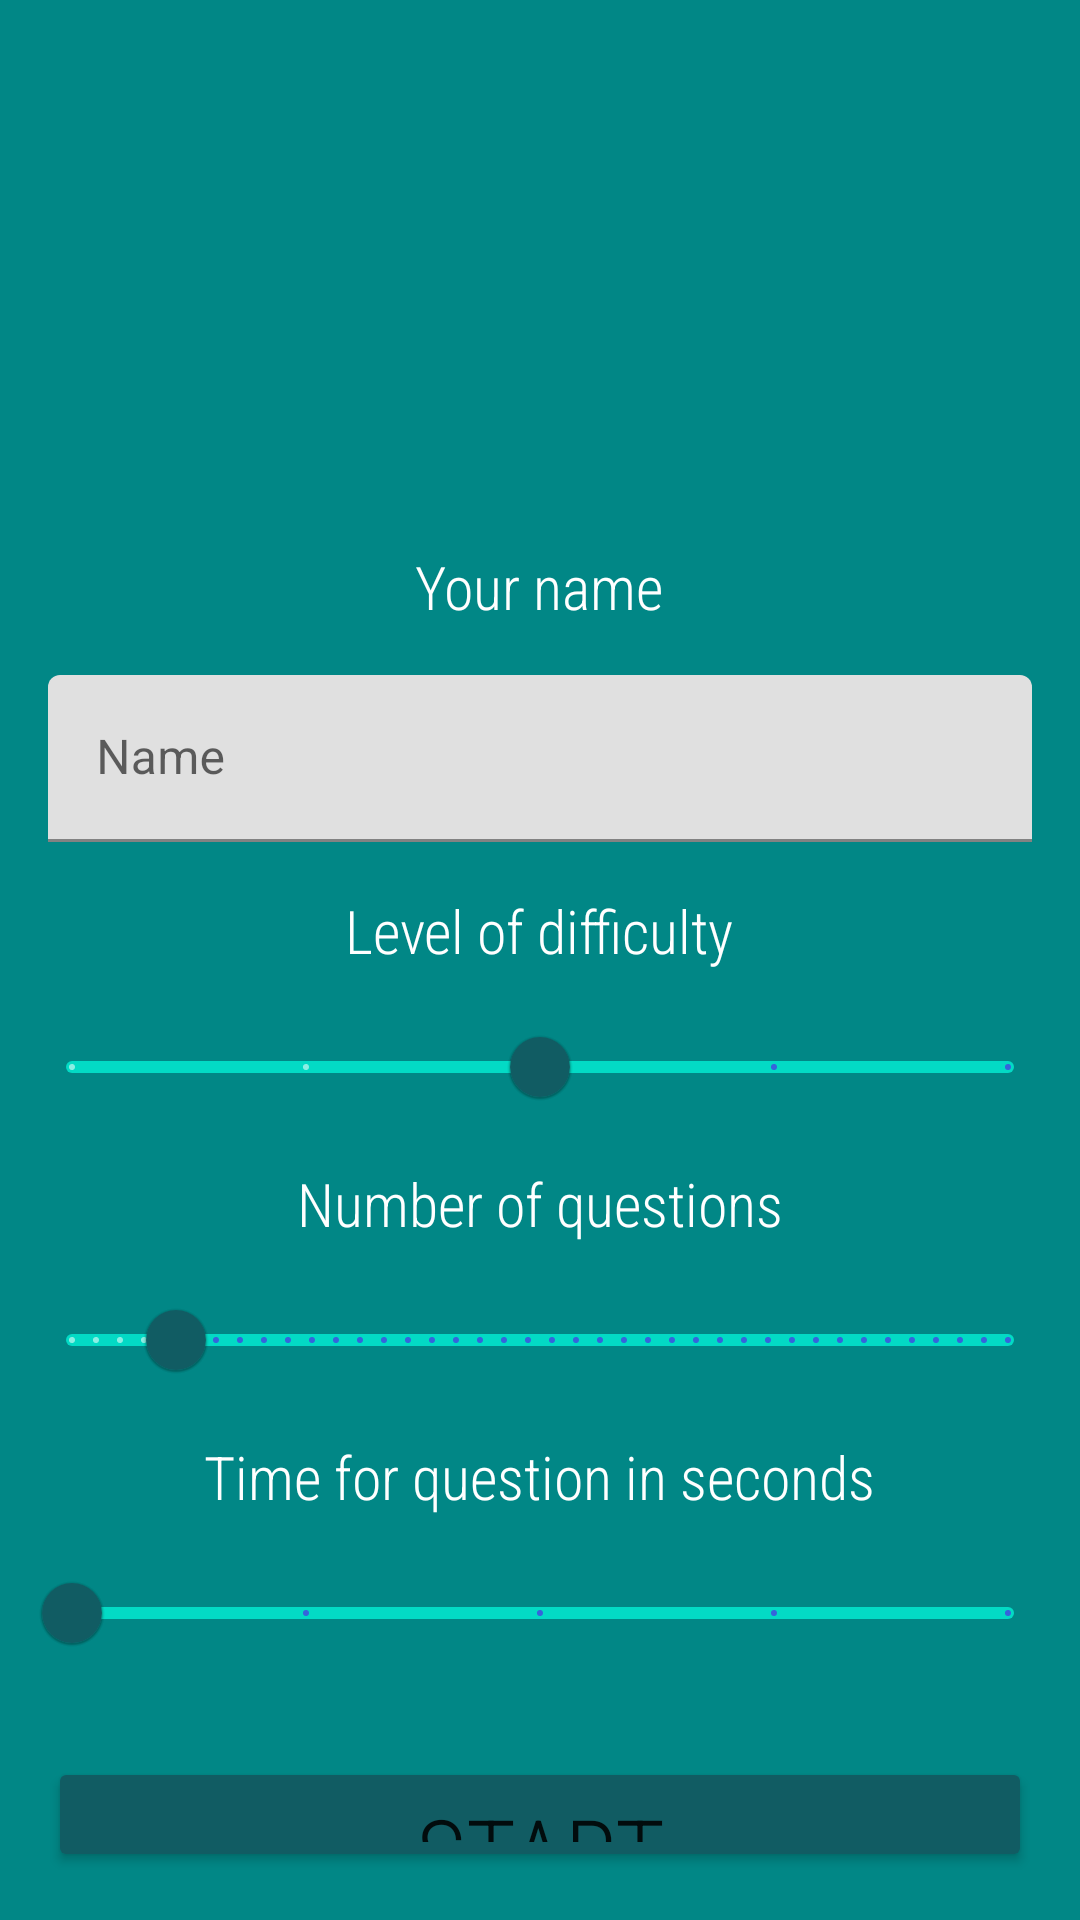

Write the Android layout XML for this screen, with the resource values it uses.
<!-- AndroidManifest.xml: application theme Theme.TestMySkills -->
<!-- res/layout/activity_main.xml -->
<?xml version="1.0" encoding="utf-8"?>
<LinearLayout

    xmlns:android="http://schemas.android.com/apk/res/android"
    xmlns:app="http://schemas.android.com/apk/res-auto"
    xmlns:tools="http://schemas.android.com/tools"
    android:layout_width="match_parent"
    android:layout_height="match_parent"
    android:background="@color/teal_700"
    android:orientation="vertical"
    tools:context=".MainActivity">

    <androidx.constraintlayout.widget.ConstraintLayout
        android:layout_width="match_parent"
        android:layout_height="wrap_content"
        android:layout_margin="16dp">

        <ImageView
            android:layout_width="50dp"
            android:layout_height="50dp"
            android:elevation="5dp"
            android:src="@drawable/quiz"
            app:layout_constraintEnd_toEndOf="@+id/imageView"
            app:layout_constraintStart_toStartOf="parent"
            app:layout_constraintTop_toTopOf="@+id/imageView" />

        <ImageView
            android:id="@+id/imageView"
            android:layout_width="150dp"
            android:layout_height="150dp"
            android:layout_marginHorizontal="16dp"
            android:gravity="center"
            android:src="@drawable/os"
            app:layout_constraintBottom_toBottomOf="parent"
            app:layout_constraintEnd_toEndOf="parent"
            app:layout_constraintStart_toStartOf="parent"
            app:layout_constraintTop_toTopOf="parent" />
    </androidx.constraintlayout.widget.ConstraintLayout>

    <TextView
        android:layout_width="wrap_content"
        android:layout_height="wrap_content"
        android:layout_gravity="center"
        android:text="@string/your_name"
        android:textColor="@color/white"
        android:textSize="20sp"
        android:fontFamily="sans-serif-condensed-light"
        app:layout_constraintTop_toBottomOf="@+id/input_number_layout" />

    <com.google.android.material.textfield.TextInputLayout
        android:id="@+id/input_name_layout"
        android:layout_width="match_parent"
        android:layout_height="wrap_content"
        android:layout_margin="16dp"
        android:hint="Name"
        app:boxStrokeColor="@color/teal_800"
        app:helperTextTextColor="@color/teal_800"
        app:hintTextColor="@color/teal_800"
        app:layout_constraintTop_toTopOf="parent"
        tools:layout_editor_absoluteX="16dp">

        <com.google.android.material.textfield.TextInputEditText
            android:id="@+id/input_name"
            android:layout_width="match_parent"
            android:layout_height="wrap_content" />

    </com.google.android.material.textfield.TextInputLayout>

    <TextView
        android:layout_width="wrap_content"
        android:layout_height="wrap_content"
        android:layout_gravity="center"
        android:text="@string/please_choose_level_of_difficulty"
        android:textColor="@color/white"
        android:textSize="20sp"
        android:fontFamily="sans-serif-condensed-light"
        app:layout_constraintTop_toBottomOf="@+id/input_name_layout" />

    <com.google.android.material.slider.Slider
        android:id="@+id/difficulty_level"
        android:layout_width="wrap_content"
        android:layout_height="wrap_content"
        android:layout_margin="8dp"
        android:stepSize="1.0"
        android:value="3.0"
        app:trackColor="@color/teal_200"
        app:thumbColor="@color/teal_800"
        app:haloColor="@color/teal_700"
        android:valueFrom="1.0"
        android:valueTo="5.0"
        app:layout_constraintEnd_toEndOf="parent"
        app:layout_constraintStart_toStartOf="parent" />

    <TextView
        android:layout_width="wrap_content"
        android:layout_height="wrap_content"
        android:layout_gravity="center"
        android:text="@string/number_of_questions"
        android:textColor="@color/white"
        android:textSize="20sp"
        android:fontFamily="sans-serif-condensed-light"
        app:layout_constraintTop_toBottomOf="@+id/input_number_layout" />

    <com.google.android.material.slider.Slider
        android:id="@+id/number_questions"
        android:layout_width="wrap_content"
        android:layout_height="wrap_content"
        android:layout_margin="8dp"
        android:stepSize="1.0"
        android:value="10.0"
        app:trackColor="@color/teal_200"
        app:thumbColor="@color/teal_800"
        app:haloColor="@color/teal_700"
        android:valueFrom="5.0"
        android:valueTo="50.0"
        app:layout_constraintEnd_toEndOf="parent"
        app:layout_constraintStart_toStartOf="parent" />

    <TextView
        android:layout_width="wrap_content"
        android:layout_height="wrap_content"
        android:layout_gravity="center"
        android:text="@string/time_for_question_in_seconds"
        android:textColor="@color/white"
        android:textSize="20sp"
        android:fontFamily="sans-serif-condensed-light"
        app:layout_constraintTop_toBottomOf="@+id/input_number_layout" />

    <com.google.android.material.slider.Slider
        android:id="@+id/timer"
        android:layout_width="wrap_content"
        android:layout_height="wrap_content"
        android:layout_margin="8dp"
        android:stepSize="15.0"
        android:value="0.0"
        app:trackColor="@color/teal_200"
        app:thumbColor="@color/teal_800"
        app:haloColor="@color/teal_700"
        android:valueFrom="0.0"
        android:valueTo="60.0"
        app:layout_constraintEnd_toEndOf="parent"
        app:layout_constraintStart_toStartOf="parent" />



    <Button
        android:id="@+id/button_start"
        android:layout_width="match_parent"
        android:layout_height="wrap_content"
        android:layout_margin="16dp"
        android:layout_marginTop="48dp"
        android:backgroundTint="@color/teal_800"
        android:text="@string/start"
        android:textSize="32sp"
        android:fontFamily="sans-serif-condensed-light"
        app:layout_constraintBottom_toBottomOf="parent"
        app:layout_constraintEnd_toEndOf="parent"
        app:layout_constraintStart_toStartOf="parent" />


</LinearLayout>
<!-- resources referenced by this layout -->
<resources>
  <color name="teal_200">#FF03DAC5</color>
  <color name="teal_700">#FF018786</color>
  <color name="teal_800">#115C63</color>
  <color name="white">#FFFFFFFF</color>
  <string name="number_of_questions">Number of questions</string>
  <string name="please_choose_level_of_difficulty">Level of difficulty</string>
  <string name="start">Start</string>
  <string name="time_for_question_in_seconds">Time for question in seconds</string>
  <string name="your_name">Your name</string>
  <style name="Theme.TestMySkills" parent="Theme.MaterialComponents.DayNight.NoActionBar">
          
          <item name="colorPrimary">@color/purple_500</item>
          <item name="colorPrimaryVariant">@color/purple_700</item>
          <item name="colorOnPrimary">@color/white</item>
          
          <item name="colorSecondary">@color/teal_200</item>
          <item name="colorSecondaryVariant">@color/teal_700</item>
          <item name="colorOnSecondary">@color/black</item>
          
          <item name="android:statusBarColor" tools:targetApi="l">?attr/colorPrimaryVariant</item>
          
      </style>
  <color name="purple_500">#FF6200EE</color>
  <color name="purple_700">#FF3700B3</color>
  <color name="black">#FF000000</color>
</resources>
